Run: headless pygame with SDL's dummy video driver; simulated clock (each Clock.tick advances the game by its frame time, no real sleeping); random seed 0; keys injected as events and as key.get_pressed() state; no mouse input.
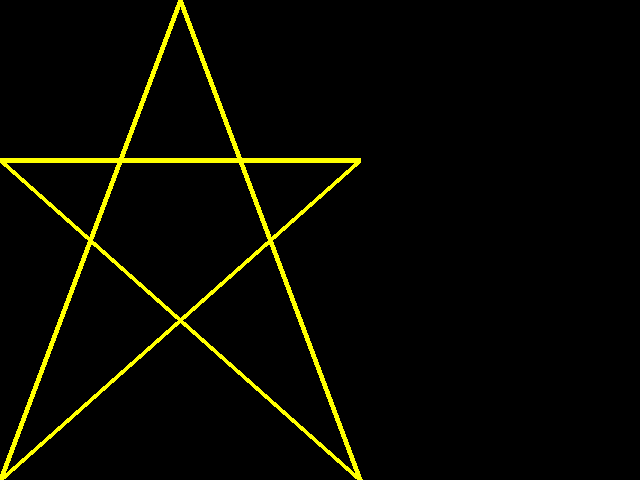
Frame 1 of 4 · flips 1–60 · no input
Frame 2 of 4 · flips 61–180 · tapped SPACE, RETURN · held RIGHT (→), D · screen unchanged from frame 1, image omitted
Frame 3 of 4 · flips 181–300 · held DOWN (↓), S · screen unchanged from frame 2, image omitted
Frame 4 of 4 · flips 301–420 · held LEFT (←), A, UP (↑), W · screen unchanged from frame 3, image omitted

The pygame program that drew these frames:

import pygame
pygame.init()
screen = pygame.display.set_mode((640, 480), 0, 32)
while True:
    # Desenha a tela
    pygame.draw.line(screen, (255, 255, 0), (180, 0), (0, 480), 5)
    pygame.draw.line(screen, (255, 255, 0), (180, 0), (360, 480), 5)
    pygame.draw.line(screen, (255, 255, 0), (0, 160), (360, 160), 5)
    pygame.draw.line(screen, (255, 255, 0), (360, 160), (0, 480), 5)
    pygame.draw.line(screen, (255, 255, 0), (0, 160), (360, 480), 5)
    pygame.display.update()

    # Captura eventos
    for e in pygame.event.get():
        if e.type == pygame.QUIT:
            exit()
